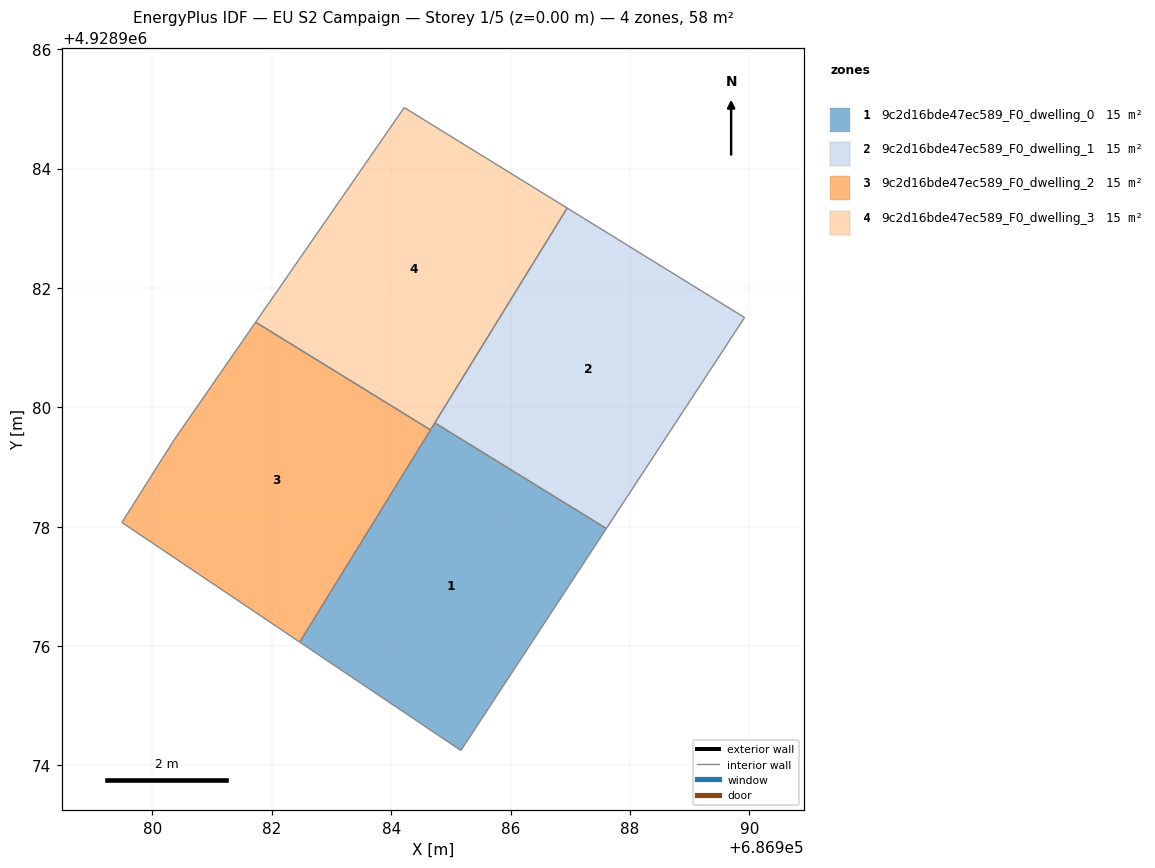
=== STOREY PLAN SPEC (per zone: floor XY polygon, exterior-wall plan segments, windows/doors) ===
zone 1: 9c2d16bde47ec589_F0_dwelling_0  (14.5 m²)
  floor: (686985.17, 4928974.25) (686987.60, 4928977.97) (686984.73, 4928979.74) (686982.47, 4928976.07)
  interior walls: 4
zone 2: 9c2d16bde47ec589_F0_dwelling_1  (14.5 m²)
  floor: (686987.60, 4928977.97) (686989.92, 4928981.50) (686986.95, 4928983.34) (686984.73, 4928979.74)
  interior walls: 4
zone 3: 9c2d16bde47ec589_F0_dwelling_2  (14.5 m²)
  floor: (686982.47, 4928976.07) (686984.66, 4928979.62) (686981.73, 4928981.43) (686980.37, 4928979.46) (686979.49, 4928978.07)
  interior walls: 5
zone 4: 9c2d16bde47ec589_F0_dwelling_3  (14.5 m²)
  floor: (686984.66, 4928979.62) (686986.95, 4928983.34) (686984.22, 4928985.02) (686981.73, 4928981.43)
  interior walls: 4

=== DERIVED (storey summary) ===
Building: EU S2 Campaign
Storey: 1 of 5  (floor level z = 0.00 m)
Storey gross floor area: 58.1 m²
Zones on this storey: 4
  - 9c2d16bde47ec589_F0_dwelling_0: floor 14.5 m²
  - 9c2d16bde47ec589_F0_dwelling_1: floor 14.5 m²
  - 9c2d16bde47ec589_F0_dwelling_2: floor 14.5 m²
  - 9c2d16bde47ec589_F0_dwelling_3: floor 14.5 m²
Zone adjacency (shared interzone walls):
  - 9c2d16bde47ec589_F0_dwelling_0 ↔ 9c2d16bde47ec589_F0_dwelling_1
  - 9c2d16bde47ec589_F0_dwelling_2 ↔ 9c2d16bde47ec589_F0_dwelling_3